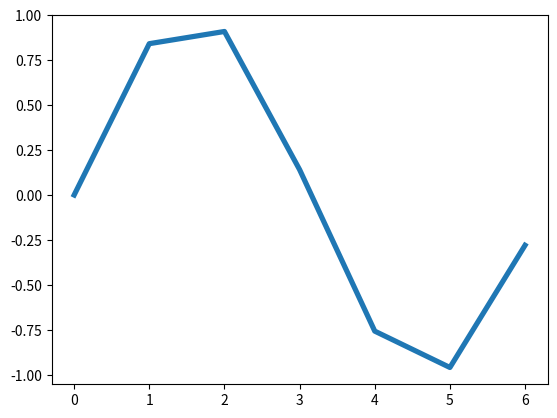
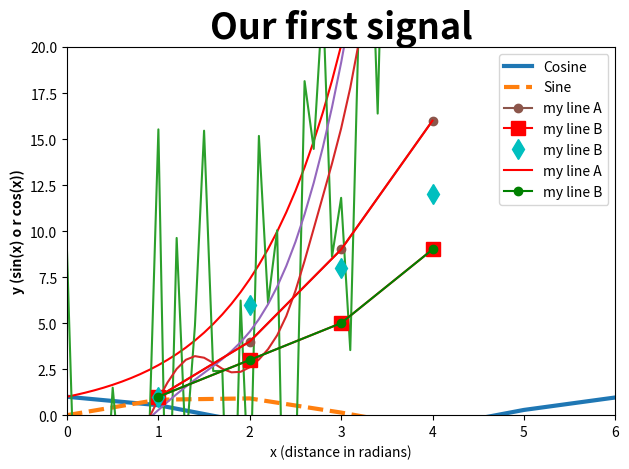

These charts were generated, in order, by the following Python code:
import numpy as np
import matplotlib.pyplot as plt # imports most relevant
                                # Matplotlib commands
"""if you're working on Google Colab, uncomment the next line:"""
# from google.colab import files 

# create two NumPy arrays:
dx = 1     # step-size
length = 2 # length of the x-array

x = np.arange(0, length * np.pi, dx) # =length·π
y = np.sin(x) # our "signal"

plt.plot(x, y, '-.', lw=5, label="Signal")

plt.plot(x+1, y, '-.', lw=5, label="Signal", c="cyan")

plt.plot(x-1, y, '-d', lw=2, label="Signal")

plt.plot(x, y, '-.', lw=5, label="Signal")
plt.plot(x+1, y, '-.', lw=5, label="Signal", c="cyan")
plt.plot(x-1, y, '-d', lw=2, label="Signal", c="pink")

fig = plt.figure(1) # gives us control over the plot window (in Spyder)
                    # e.g. open several different plot windows
                    # (just change the number in parentheses)
fig.clf()           # clears any previous plot in the figure (in Spyder)
plt.plot(x,y, label="Signal", lw=3.75) 
plt.show()          # finalizes the plot (sometimes necessary in Spyder)

fig = plt.figure(76)
fig.clf()

plt.plot(x,np.cos(x), label="Cosine", lw=3) 
plt.plot(x,np.sin(x), "--", label="Sine", lw=3) 

# axis labels and title:
plt.xlabel("x (distance in radians)")
plt.ylabel("y (sin(x))")
plt.title("Our first signal")

# shows a legend (best location determined by Matplotlib):
plt.legend(loc="best")

plt.tight_layout() # removes unnecessary white space on the figure (in Spyder)
plt.show()

fig.savefig("my_plot.pdf", dpi=120)
"""if you're working on Google Colab, uncomment the next line:"""
# files.download("my_plot.pdf")
# or, if you didn't use the fig = plt.figure(1) command (e.g. in Jupyter):
# plt.savefig("my_plot.pdf", dpi=120)

fig = plt.figure(76)
fig.clf()

plt.plot(x,np.cos(x), label="Cosine", lw=3) 
plt.plot(x,np.sin(x), "--", label="Sine", lw=3) 

# axis labels and title:
plt.xlabel("x (distance in radians)")
plt.ylabel("y (sin(x) o r cos(x))", fontweight="bold")
plt.title("Our first signal", fontsize=26,
          fontweight="bold")

# shows a legend (best location determined by Matplotlib):
plt.legend(loc="best")

plt.tight_layout() # removes unnecessary white space on the figure (in Spyder)
#plt.show()
fig.savefig("my_plot.tif", dpi=120)
"""if you're working on Google Colab, uncomment the next line:"""
# files.download("my_plot.pdf")

# Your solution 1 here (or create a Python script in Spyder):


# Previous solution from Exercise 3 from the NumPy chapter:
import numpy as np
from scipy.ndimage import gaussian_filter1d
import matplotlib.pyplot as plt

# %% NUMPY: DEFINE SOME DATA WITH NOISE

# create data arrays:
time = np.arange(0,5, 0.1)
y = np.exp(time)

# add some noise:
y_noisy = y.copy()
y_noisy = y_noisy  + np.random.randn(len(time))*10

# apply filters:
y_denoised_3 = gaussian_filter1d(y_noisy, 3)
y_denoised_6 = gaussian_filter1d(y_noisy, 6)

# Your solution 2 here:


# Single-line solution:
plt.plot(time, y, '-r', 
         time, y_noisy, 
         time, y_denoised_3, 
         time, y_denoised_6)

# Your solution 3.1 here:

# Generate some random dummy data:


# Your solution 3.2 here:


# Your solution 3.3 here:
# Solution 3.3


# Your solution 3.4 here:


# Example:
import matplotlib.pyplot as plt

plt.plot([1,2,3,4], [1,4,9,16], ls='-', marker="o", 
         label="my line A")
plt.plot([1,2,3,4], [1,3,5,9], ls='-', marker="s",
         label="my line B", markersize=10, c="r")
plt.plot([1,2,3,4], [1,6,8,12], ls="" ,marker="d",
         label="my line B", markersize=10, c="c")
#plt.plot([1,2,3,4], [1,4,9,16], 'ro', label="my line A")
#plt.plot([1,2,3,4], [1,3,5,9], 'go', label="my line B")
plt.axis([0, 6, 0, 20])
plt.legend()
#plt.show()

# Example:
import matplotlib.pyplot as plt

plt.plot([1,2,3,4], [1,4,9,16], 'r-', label="my line A")
plt.plot([1,2,3,4], [1,3,5,9], 'g-o', label="my line B")
# similar to:
#plt.plot([1,2,3,4], [1,3,5,9], ls='--', c="g", 
#         label="my line B", marker="o")
plt.axis([0, 6, 0, 20])
plt.legend()
#plt.show()